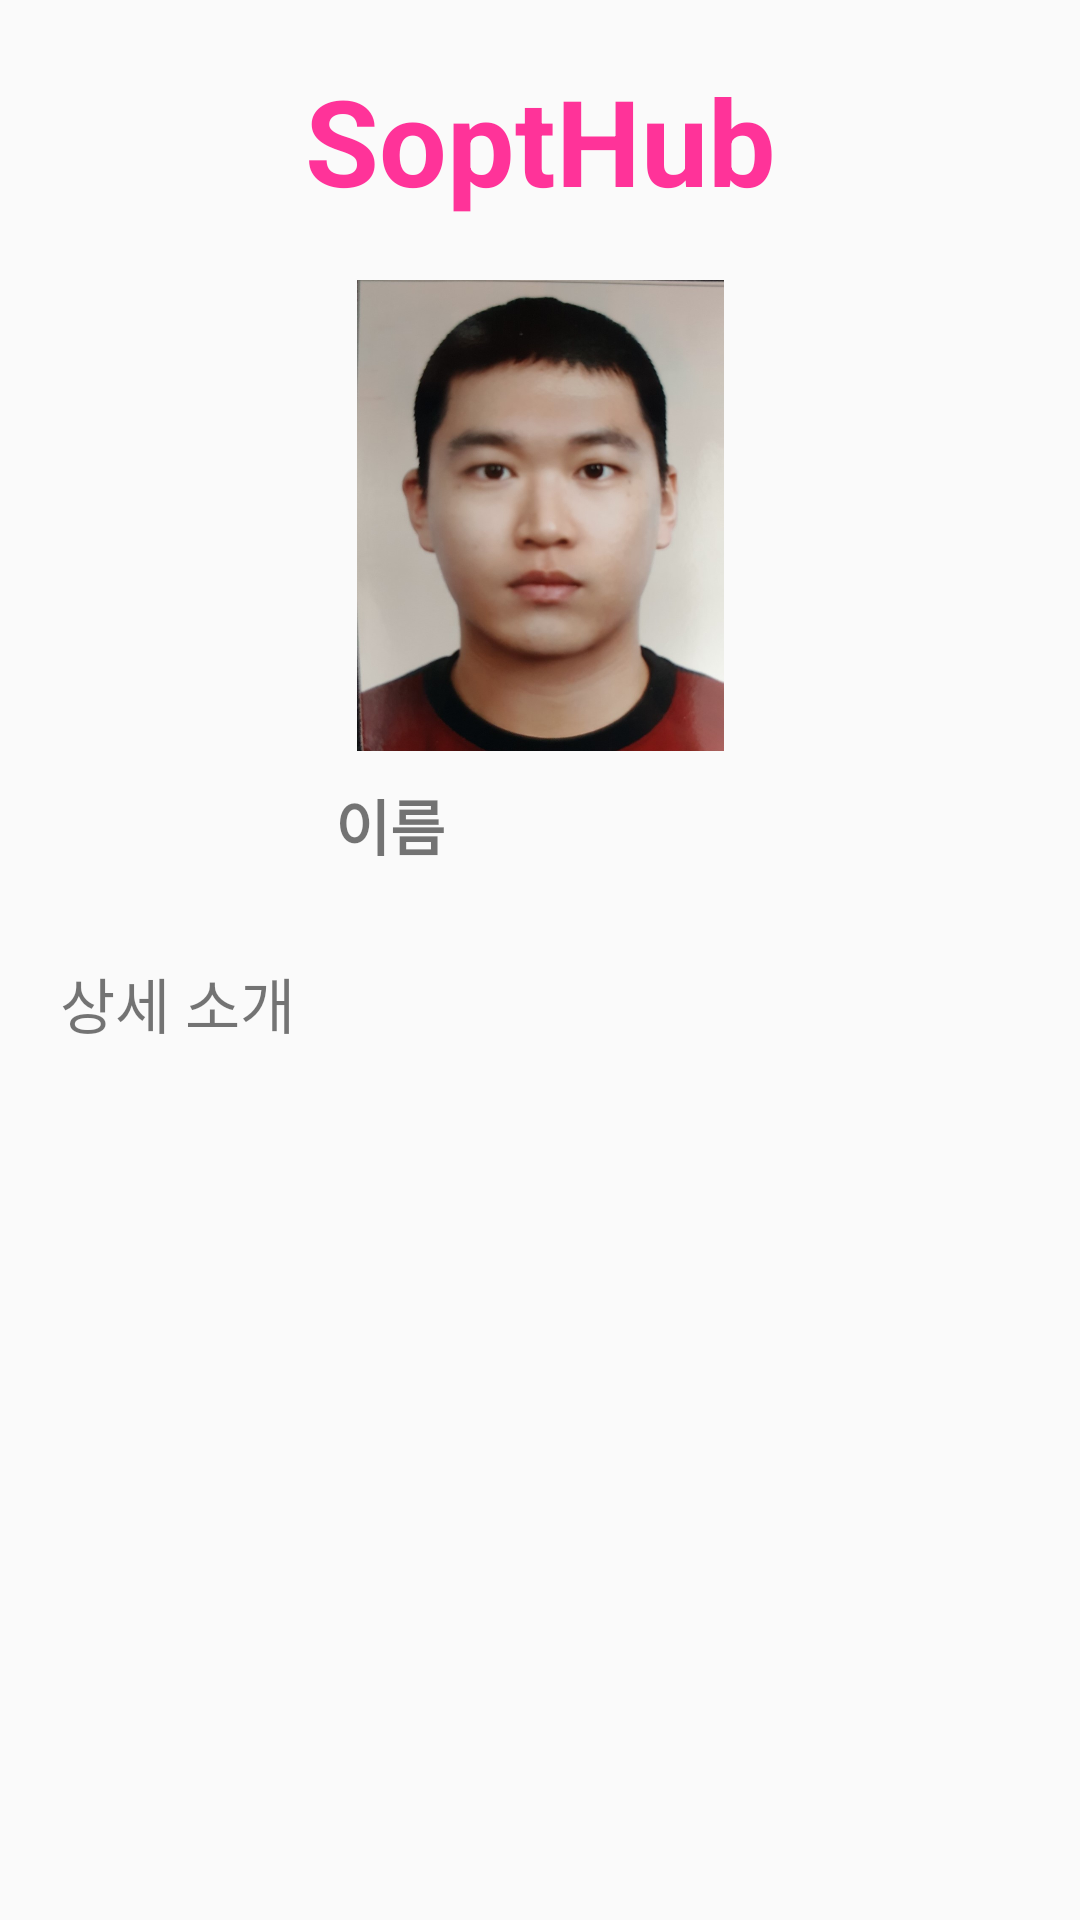

The Android layout XML behind this screen, and the referenced resources:
<!-- AndroidManifest.xml: application theme Theme.AndroidWeek1 -->
<!-- res/layout/activity_detail.xml -->
<?xml version="1.0" encoding="utf-8"?>
<layout xmlns:android="http://schemas.android.com/apk/res/android"
    xmlns:app="http://schemas.android.com/apk/res-auto"
    xmlns:tools="http://schemas.android.com/tools"
    >

    <data>
        <variable
            name="detailActivity"
            type="org.sopt.androidweek.DetailActivity" />
    </data>
    <androidx.constraintlayout.widget.ConstraintLayout
        android:layout_width="match_parent"
        android:layout_height="match_parent">

        <TextView
            android:id="@+id/tvSoptHub"
            android:layout_width="wrap_content"
            android:layout_height="wrap_content"
            android:layout_marginTop="20dp"
            android:text="SoptHub"
            android:textColor="@color/pink"
            android:textSize="40sp"
            android:textStyle="bold"
            app:layout_constraintLeft_toLeftOf="parent"
            app:layout_constraintRight_toRightOf="parent"
            app:layout_constraintTop_toTopOf="parent" />

        <ImageView
            android:id="@+id/ivProfile"
            android:layout_width="0dp"
            android:layout_height="0dp"
            android:layout_marginTop="20dp"
            android:src="@drawable/profile"
            app:layout_constraintDimensionRatio="1"
            app:layout_constraintLeft_toLeftOf="@id/tvSoptHub"
            app:layout_constraintRight_toRightOf="@id/tvSoptHub"
            app:layout_constraintTop_toBottomOf="@+id/tvSoptHub"/>

        <TextView
            android:id="@+id/tvName"
            android:layout_width="wrap_content"
            android:layout_height="wrap_content"
            android:layout_margin="10dp"
            android:text="@string/name"
            android:textSize="20sp"
            android:textStyle="bold"
            app:layout_constraintLeft_toLeftOf="@id/ivProfile"
            app:layout_constraintTop_toBottomOf="@+id/ivProfile" />

        <TextView
            android:id="@+id/tvInputName"
            android:layout_width="wrap_content"
            android:layout_height="wrap_content"
            android:layout_margin="10dp"
            android:textSize="20sp"
            android:textStyle="bold"
            app:layout_constraintLeft_toRightOf="@id/tvName"
            app:layout_constraintTop_toBottomOf="@+id/ivProfile" />

        <TextView
            android:id="@+id/tvDetail"
            android:layout_width="wrap_content"
            android:layout_height="wrap_content"
            android:text="@string/detail"
            android:textSize="20sp"
            android:layout_marginTop="30dp"
            android:layout_marginLeft="20dp"
            app:layout_constraintLeft_toLeftOf="parent"
            app:layout_constraintTop_toBottomOf="@+id/tvName">
        </TextView>

        <TextView
            android:id="@+id/tvDetailContent"
            android:layout_width="match_parent"
            android:layout_height="0dp"
            android:layout_margin="20dp"
            android:padding="20dp"
            android:background="@drawable/roundonly_pink"
            app:layout_constraintTop_toBottomOf="@+id/tvDetail"
            app:layout_constraintBottom_toBottomOf="parent"
            />


    </androidx.constraintlayout.widget.ConstraintLayout>
</layout>
<!-- resources referenced by this layout -->
<resources>
  <color name="pink">#FF3399</color>
  <!-- drawable profile: jpg bitmap (drawable, 105217 bytes) -->
  <string name="detail">상세 소개</string>
  <string name="name">이름</string>
  <style name="Theme.AndroidWeek1" parent="Theme.AppCompat.Light">
          
          <item name="colorPrimary">@color/purple_500</item>
          <item name="colorPrimaryVariant">@color/purple_700</item>
          <item name="colorOnPrimary">@color/white</item>
          
          <item name="colorSecondary">@color/teal_200</item>
          <item name="colorSecondaryVariant">@color/teal_700</item>
          <item name="colorOnSecondary">@color/black</item>
          
          <item name="android:statusBarColor" tools:targetApi="l">?attr/colorPrimaryVariant</item>
          
      </style>
  <color name="purple_500">#FF6200EE</color>
  <color name="purple_700">#FF3700B3</color>
  <color name="white">#FFFFFFFF</color>
  <color name="teal_200">#FF03DAC5</color>
  <color name="teal_700">#FF018786</color>
  <color name="black">#FF000000</color>
</resources>
